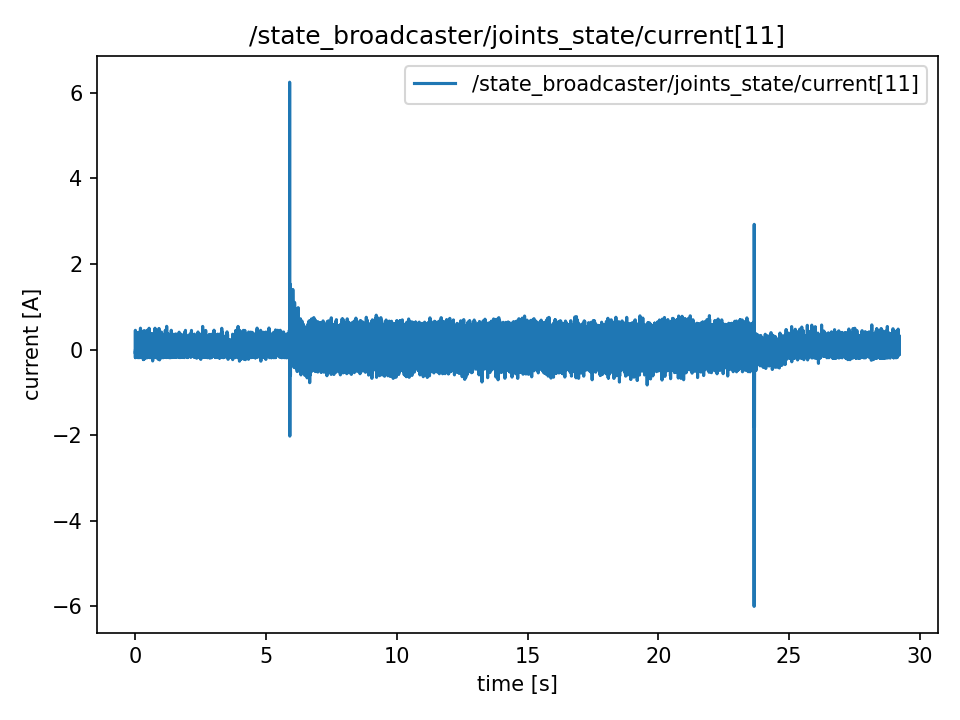

Values plotted in this chart, from the file beside it:
t, value
0.0, -0.086
0.0001593, -0.092
0.0001968, -0.188
0.0002253, -0.041
0.0002537, -0.044
0.0002767, 0.452
0.0003037, -0.042
0.0003265, 0.008
0.0003479, -0.047
0.0003772, -0.095
0.00172, 0.18
0.003587, 0.003
0.005537, -0.045
0.007554, -0.045
0.009492, -0.047
0.01157, 0.002
0.01375, 0.051
0.01555, -0.087
0.01765, 0.047
0.0197, -0.18
0.02169, -0.182
0.02359, 0.048
0.02566, -0.089
0.02759, 0.366
0.03029, -0.09
0.03163, -0.09
0.03351, -0.092
0.03558, 0.134
0.03755, -0.008
0.03953, 0.359
0.04165, 0.305
0.04352, 0.047
0.04554, 0.006
0.04752, -0.087
0.04951, -0.092
0.05142, 0.362
0.05361, -0.087
0.05543, 0.311
0.05742, 0.402
0.05942, -0.092
0.06154, -0.143
0.0635, -0.047
0.06557, 0.362
0.06742, 0.002
0.06944, 0.275
0.07145, 0.362
0.07345, 0.044
0.07544, 0.054
0.07744, 0.356
0.07944, 0.002
0.08146, -0.131
0.08344, -0.183
0.08544, -0.044
0.08744, -0.185
0.08944, -0.086
0.09142, -0.09
0.0935, 0.098
0.09545, 0.18
0.09744, 0.224
0.09942, 0.363
... 14,557 more rows
